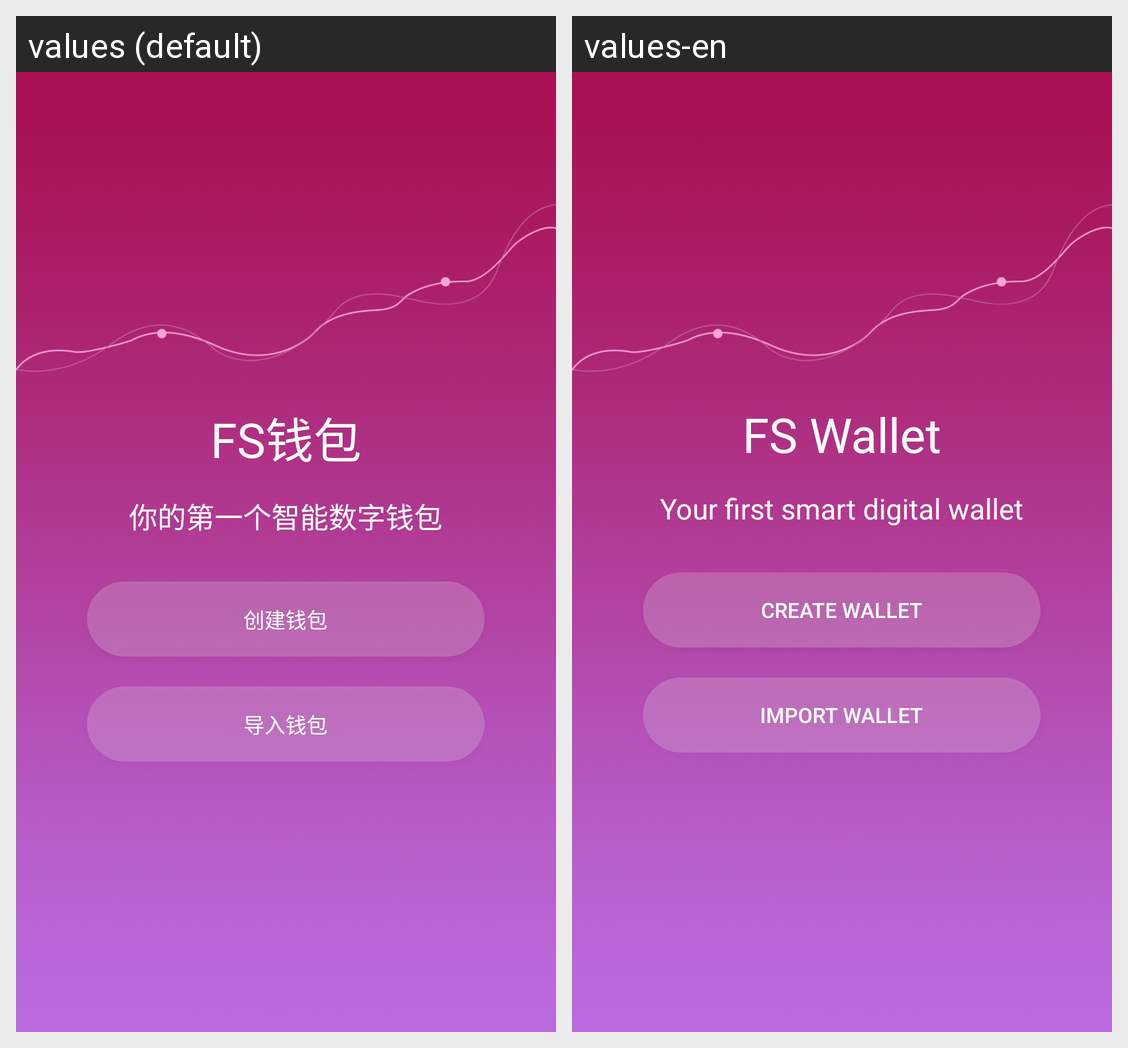

The Android screen above is rendered under two locales of the same app. Produce the string resources it draws, with the default and per-locale values.
Android screen res/layout/activity_enterwalletmethods.xml rendered under 2 locales, left to right: values (default), values-en. Device: Nexus 5 (rendered at 1080×1920; each locale shown at half size, 540×960, under a caption strip naming it); theme AppTheme.
Strings drawn on this screen, with the default value and each locale's value (text and hints the layout hard-codes, and strings that could not be matched under every locale, appear in the picture but are not listed):

app_name
  values: FS钱包
  values-en: FS Wallet

enterwalletmethods_str
  values: 你的第一个智能数字钱包
  values-en: Your first smart digital wallet

enterwalletmethods_createwallet
  values: 创建钱包
  values-en: Create Wallet

enterwalletmethods_loadwallet
  values: 导入钱包
  values-en: Import Wallet
